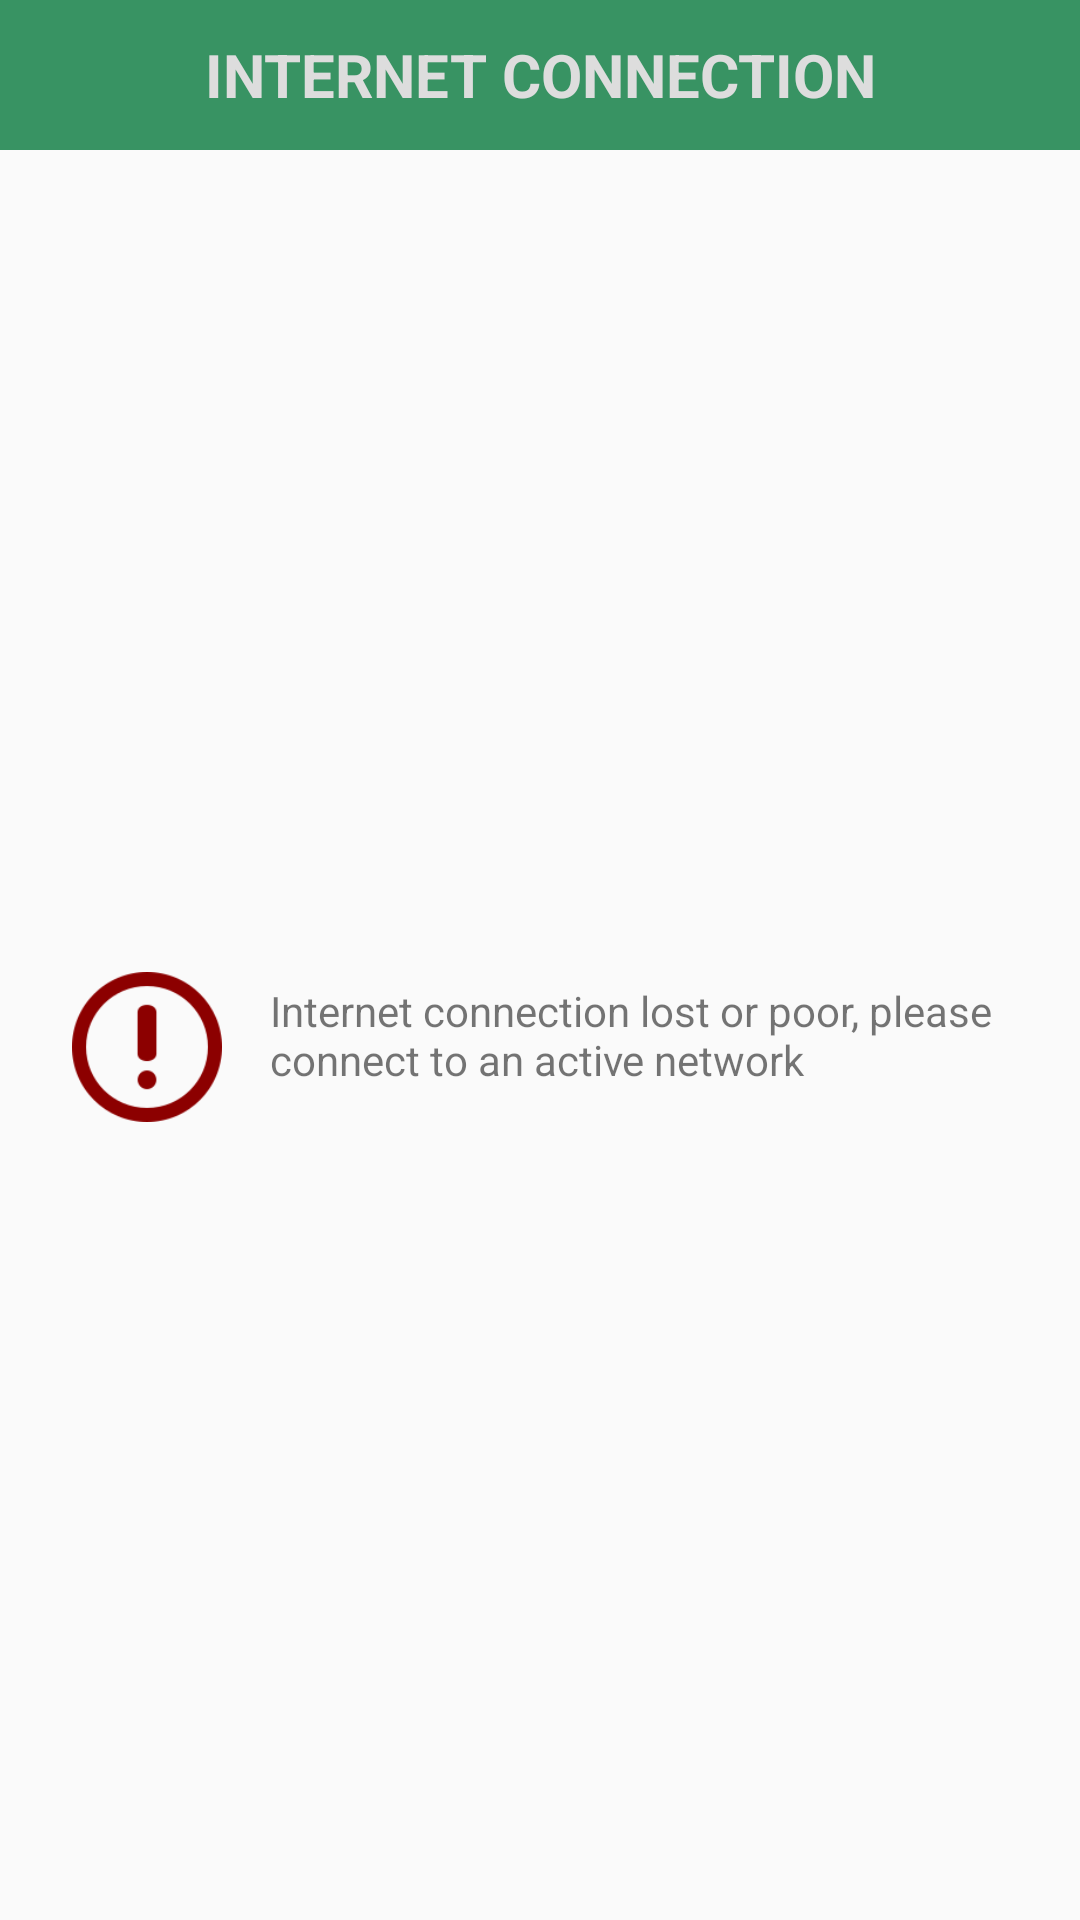

The Android layout XML behind this screen, and the referenced resources:
<!-- AndroidManifest.xml: application theme AppTheme -->
<!-- res/layout/internet_turned_off_dialog.xml -->
<?xml version="1.0" encoding="utf-8"?>
<android.support.constraint.ConstraintLayout
    xmlns:android="http://schemas.android.com/apk/res/android"
    xmlns:app="http://schemas.android.com/apk/res-auto"
    xmlns:tools="http://schemas.android.com/tools"
    android:layout_width="match_parent"
    android:layout_height="wrap_content">


    <TextView
        android:id="@+id/heading"
        android:layout_width="0dp"
        android:layout_height="50dp"
        android:background="@color/cardBackground"
        android:gravity="center"
        android:text="INTERNET CONNECTION"
        android:textColor="@color/fontColor"
        android:textSize="20sp"
        android:textStyle="bold"
        app:layout_constraintEnd_toEndOf="parent"
        app:layout_constraintStart_toStartOf="parent"
        app:layout_constraintTop_toTopOf="parent" />

    <ImageView
        android:id="@+id/imageView2"
        android:layout_width="50dp"
        android:layout_height="50dp"
        android:layout_marginStart="24dp"
        android:layout_marginLeft="24dp"
        android:layout_marginTop="8dp"
        app:layout_constraintBottom_toBottomOf="@+id/textView2"
        app:layout_constraintStart_toStartOf="parent"
        app:layout_constraintTop_toTopOf="@+id/textView2"
        app:srcCompat="@drawable/location_settings_off_old" />

    <TextView
        android:id="@+id/textView2"
        android:layout_width="0dp"
        android:layout_height="wrap_content"
        android:layout_marginStart="16dp"
        android:layout_marginLeft="16dp"
        android:layout_marginTop="32dp"
        android:layout_marginEnd="8dp"
        android:layout_marginRight="8dp"
        android:layout_marginBottom="32dp"
        android:text="Internet connection lost or poor, please connect to an active network"
        app:layout_constraintBottom_toBottomOf="parent"
        app:layout_constraintEnd_toEndOf="parent"
        app:layout_constraintStart_toEndOf="@+id/imageView2"
        app:layout_constraintTop_toBottomOf="@+id/heading" />


</android.support.constraint.ConstraintLayout>
<!-- resources referenced by this layout -->
<resources>
  <color name="cardBackground">#389363</color>
  <color name="fontColor">#dddddd</color>
  <!-- drawable location_settings_off_old: png bitmap (drawable, 3269 bytes) -->
  <style name="AppTheme" parent="Theme.AppCompat.Light.NoActionBar">
          
          <item name="colorPrimary">@color/colorPrimary</item>
          <item name="colorPrimaryDark">@color/colorPrimaryDark</item>
          <item name="colorAccent">@color/colorAccent</item>
  
          <item name="actionMenuTextColor">@color/white</item>
          <item name="android:actionMenuTextColor">@color/whiteOpacity</item>
  
      </style>
  <color name="colorPrimary">#2E8B57</color>
  <color name="colorPrimaryDark">#00574B</color>
  <color name="colorAccent">#2E8B57</color>
  <color name="white">#ffffff</color>
  <color name="whiteOpacity">#99FFFFFF</color>
</resources>
